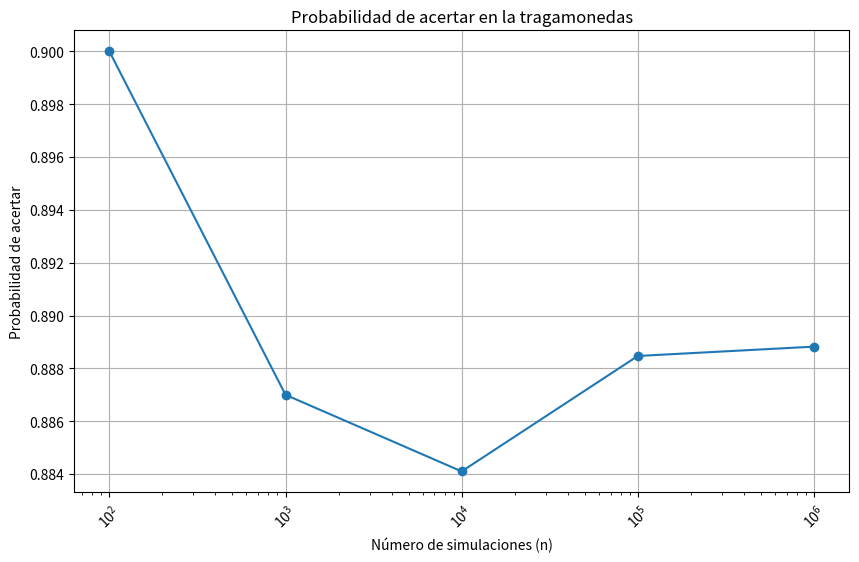

Write the Python code that produced this figure.
#Las máquinas tragamonedas usualmente generan un premio cuando hay un acierto. Supongamos que se genera el acierto con el siguiente esquema: se genera un número aleatorio, y
#i) si es menor a un tercio, se suman dos nuevos números aleatorios
#ii) si es mayor o igual a un tercio, se suman tres números aleatorios .
#Si el resultado de la suma es menor o igual a 2, se genera un acierto.
#a) ¿Cuál es la probabilidad de acertar?.
#b) Implementar un algoritmo en computadora que estime la probabilidad de acertar, esto es, la fracción
#de veces que se acierta en n realizaciones del juego. Completar la siguiente tabla:
#n 100 1000 10000 100000 1000000
#P[X ≤ 2]

#parte b)

import random
import numpy as np
import matplotlib.pyplot as plt
from typing import List, Tuple

def tragamonedas(n: int) -> float:
    """
    Simula el juego de la tragamonedas.
    n: número de simulaciones
    """
    aciertos = 0
    for _ in range(n):
        U = random.uniform(0, 1)
        if U < 1/3:
            W1 = random.uniform(0, 1)
            W2 = random.uniform(0, 1)
            X = W1 + W2
        else:
            W1 = random.uniform(0, 1)
            W2 = random.uniform(0, 1)
            W3 = random.uniform(0, 1)
            X = W1 + W2 + W3

        if X <= 2:
            aciertos += 1

    return aciertos / n

# Probabilidades para diferentes valores de n
n_values = [100, 1000, 10000, 100000, 1000000]
probabilidades = {}
for n in n_values:
    probabilidad = tragamonedas(n)
    probabilidades[n] = probabilidad
    print(f"n={n}: P[X <= 2] = {probabilidad:.4f}")
# Graficar los resultados
plt.figure(figsize=(10, 6))
plt.plot(n_values, list(probabilidades.values()), marker='o')
plt.xscale('log')
plt.xlabel('Número de simulaciones (n)')
plt.ylabel('Probabilidad de acertar')
plt.title('Probabilidad de acertar en la tragamonedas')
plt.grid(True)
plt.xticks(n_values, rotation=45)
plt.show()
